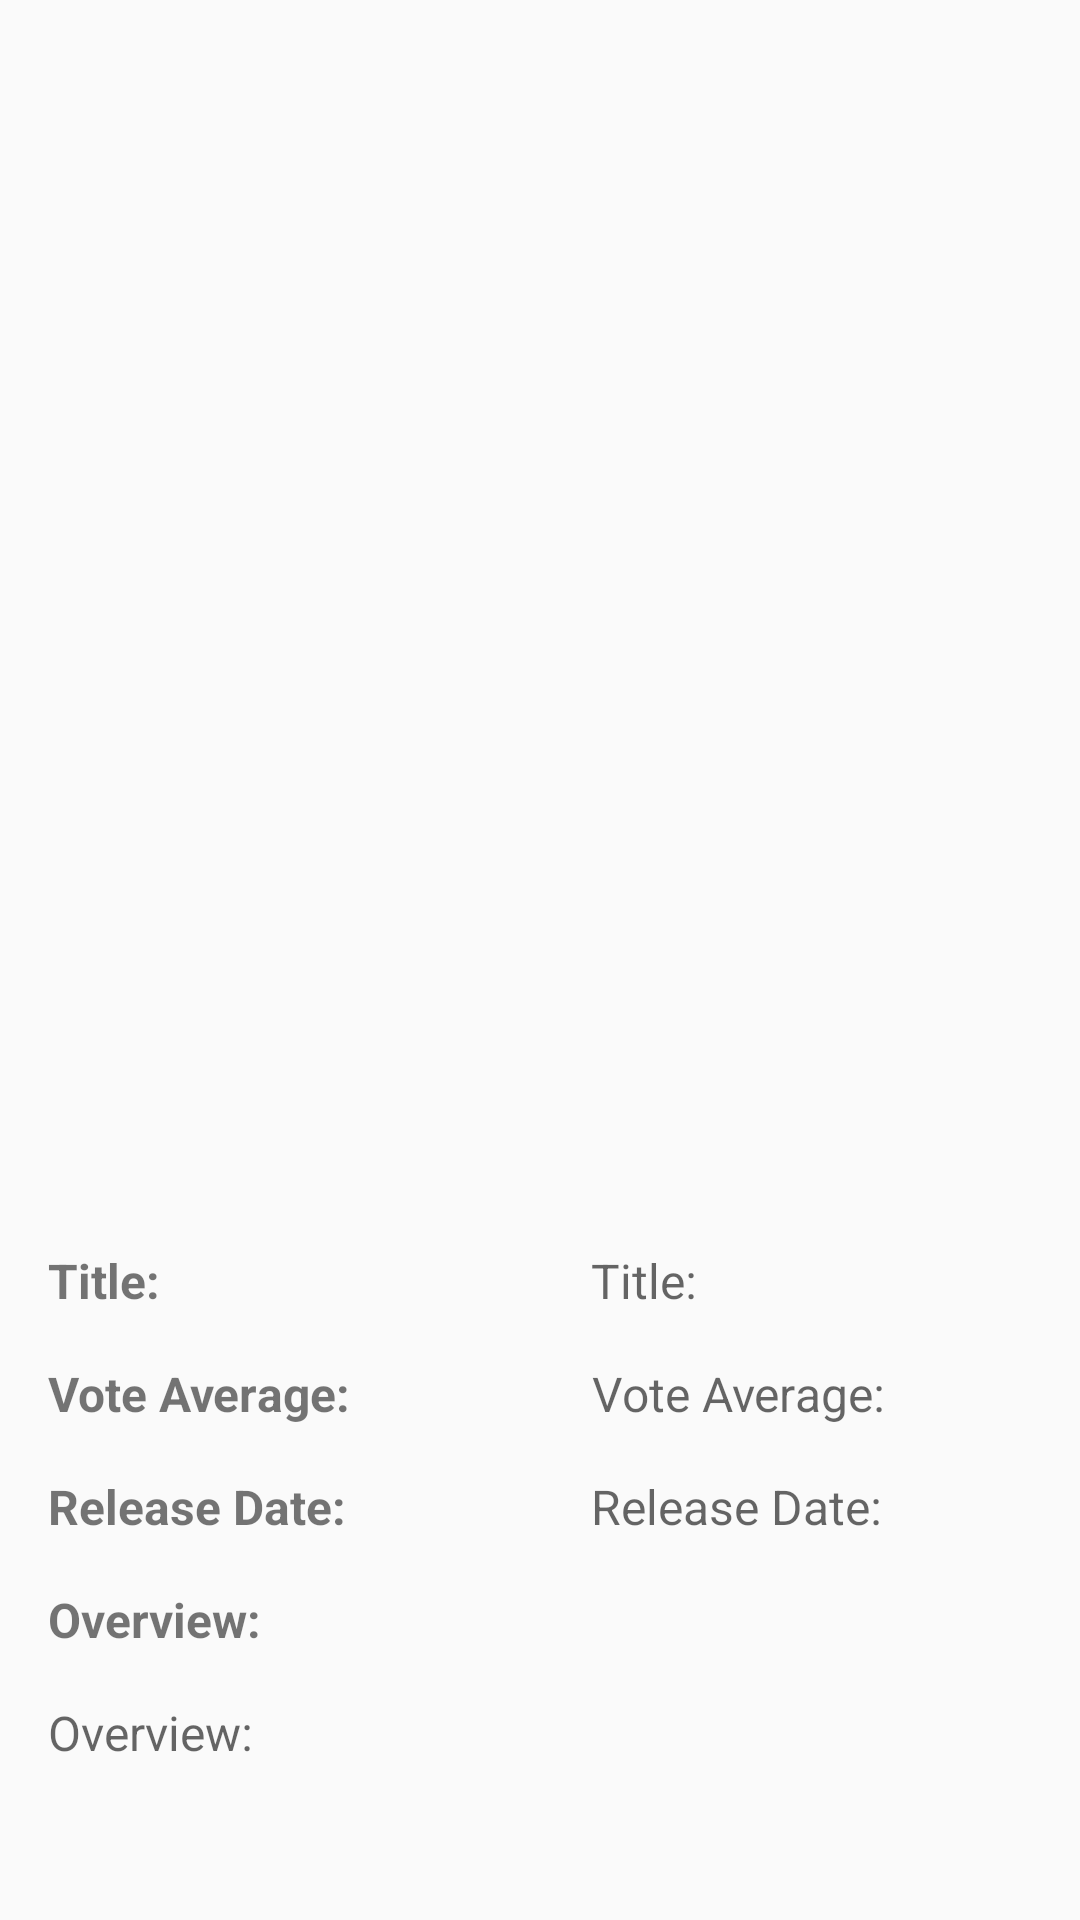

Produce the Android XML layout that renders to this screen, including the resource entries it uses.
<!-- AndroidManifest.xml: application theme AppTheme -->
<!-- res/layout/activity_details.xml -->
<?xml version="1.0" encoding="utf-8"?>
<ScrollView xmlns:android="http://schemas.android.com/apk/res/android"
    android:layout_width="match_parent"
    android:layout_height="match_parent">

    <LinearLayout
        android:layout_width="match_parent"
        android:layout_height="wrap_content"
        android:orientation="vertical">

        <ImageView
            android:id="@+id/iv_movie"
            android:layout_width="fill_parent"
            android:layout_height="400dp"
            android:contentDescription="@string/movieImageView"
            android:src="@drawable/placeholder_image" />

        <LinearLayout style="@style/details_linear_layout">

            <TextView
                android:id="@+id/title_heading"
                style="@style/text_view_heading"
                android:text="@string/title" />

            <TextView
                android:id="@+id/title"
                style="@style/text_view"
                android:hint="@string/title" />
        </LinearLayout>

        <LinearLayout style="@style/details_linear_layout">

            <TextView
                android:id="@+id/vote_average_heading"
                style="@style/text_view_heading"
                android:text="@string/vote_average" />

            <TextView
                android:id="@+id/vote_average"
                style="@style/text_view"
                android:hint="@string/vote_average" />
        </LinearLayout>


        <LinearLayout style="@style/details_linear_layout">

            <TextView
                android:id="@+id/release_date_heading"
                style="@style/text_view_heading"
                android:text="@string/release_date" />


            <TextView
                android:id="@+id/release_date"
                style="@style/text_view"
                android:hint="@string/release_date" />
        </LinearLayout>

        <LinearLayout
            android:layout_width="match_parent"
            android:layout_height="wrap_content"
            android:layout_gravity="center_vertical"
            android:orientation="vertical">

            <TextView
                android:id="@+id/overview_heading"
                style="@style/text_view_heading"
                android:text="@string/overview" />

            <TextView
                android:id="@+id/overview"
                style="@style/text_view"
                android:hint="@string/overview"
                android:paddingRight="16dp" />
        </LinearLayout>

    </LinearLayout>
</ScrollView>
<!-- resources referenced by this layout -->
<resources>
  <string name="movieImageView">Movie Image View</string>
  <string name="overview">Overview:</string>
  <string name="release_date">Release Date:</string>
  <string name="title">Title:</string>
  <string name="vote_average">Vote Average:</string>
  <style name="details_linear_layout">
          <item name="android:layout_width">match_parent</item>
          <item name="android:layout_height">wrap_content</item>
          <item name="android:orientation">horizontal</item>
          <item name="android:layout_gravity">center_vertical</item>
      </style>
  <style name="text_view">
          <item name="android:layout_weight">1</item>
          <item name="android:gravity">center_vertical</item>
          <item name="android:paddingLeft">16dp</item>
          <item name="android:paddingTop">16dp</item>
          <item name="android:textSize">16sp</item>
          <item name="android:layout_height">wrap_content</item>
          <item name="android:layout_width">wrap_content</item>
      </style>
  <style name="text_view_heading">
          <item name="android:paddingLeft">16dp</item>
          <item name="android:paddingTop">16dp</item>
          <item name="android:textSize">16sp</item>
          <item name="android:textStyle">bold</item>
          <item name="android:layout_height">wrap_content</item>
          <item name="android:layout_width">wrap_content</item>
          <item name="android:gravity">center_vertical</item>
          <item name="android:layout_weight">1</item>
      </style>
  <style name="AppTheme" parent="Theme.AppCompat.Light.DarkActionBar">
          
          <item name="colorPrimary">@color/colorPrimary</item>
          <item name="colorPrimaryDark">@color/colorPrimaryDark</item>
          <item name="colorAccent">@color/colorAccent</item>
      </style>
  <!-- not gathered from this repository: default colours our renderer supplied (Android Studio template values) -->
  <color name="colorPrimary">#FF6200EE</color>
  <color name="colorPrimaryDark">#FF3700B3</color>
  <color name="colorAccent">#FF03DAC5</color>
</resources>
